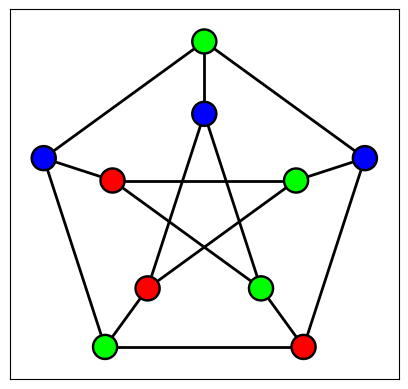

This chart was generated by the following Python code:
#Imports
import networkx as nx
import matplotlib.pyplot as plt
import numpy as np


#Constants
OUTPUT_COLOURS = ["blue", "lime", "red"]


#Functions
def numerical_to_colours(colouring):
    output_colouring = []
    for vertex, colour in colouring.items():
        try:
            output_colouring.append(OUTPUT_COLOURS[colour])
        except IndexError:
            raise IndexError
    return output_colouring

#Define the graph
G = nx.Graph()
G.add_nodes_from([chr(i) for i in range(65, 75)])
G.add_edges_from([('A', 'C'), ('A', 'D'), ('A', 'F'), ('B', 'D'), ('B', 'E'), ('B', 'G'), ('C', 'E'), ('C', 'H'), ('D', 'I'), ('E', 'J'), ('F', 'G'), ('G', 'H'), ('H', 'I'), ('I', 'J'), ('J', 'F')])

#Define the colouring
colouring = {'A': 0, 'B': 1,'C': 1, 'D': 2, 'E': 2, 'F': 1, 'G': 0, 'H': 2, 'I': 1, 'J': 0}
#Convet to colours
output_colouring = numerical_to_colours(colouring)

#Define the positions of the nodes
angles = [np.pi/2, np.pi/10, 17*np.pi/10, 13*np.pi/10, 9*np.pi/10]

vertices = list(G.nodes())

pos = {}

for i in range(0,10):
    if i < 5:
        pos[vertices[i]] = (np.cos(angles[i]), np.sin(angles[i]))
    else:
        pos[vertices[i]] = (1.75*np.cos(angles[i-5]), 1.75*np.sin(angles[i-5]))

#Draw the graph
nx.draw_networkx(G, pos=pos, with_labels=False, node_color=output_colouring, linewidths=1.75, edgecolors="black", width=2)
#https://stackoverflow.com/questions/17990845/how-to-equalize-the-scales-of-x-axis-and-y-axis-in-python-matplotlib
plt.gca().set_aspect('equal', adjustable='box')
plt.savefig("Petersen-Graph-Colouring.png")
plt.show()
